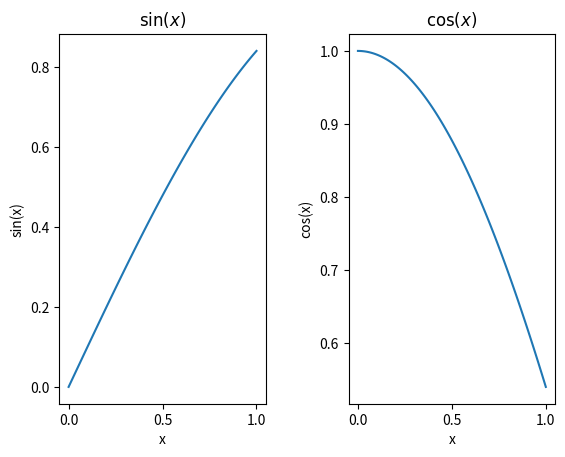

This chart was generated by the following Python code:
%matplotlib inline
import matplotlib.pyplot as plt
import numpy as np

x = np.linspace(0,1,100)

def sinFunction(x):
    return np.sin(x)

def cosFunction(x):
    return np.cos(x)

f, axarr = plt.subplots(1,2)
axarr[0].plot(x,np.sin(x))
axarr[0].set_xlabel('x')
axarr[0].set_ylabel('sin(x)')
axarr[0].set_title(r'$\sin(x)$')
axarr[1].plot(x,np.cos(x))
axarr[1].set_xlabel('x')
axarr[1].set_ylabel('cos(x)')
axarr[1].set_title(r'$\cos(x)$')
f.subplots_adjust(wspace = 0.4)
plt.savefig("TRodSession8.pdf", bbox_inches = "tight", facecolor = "white")